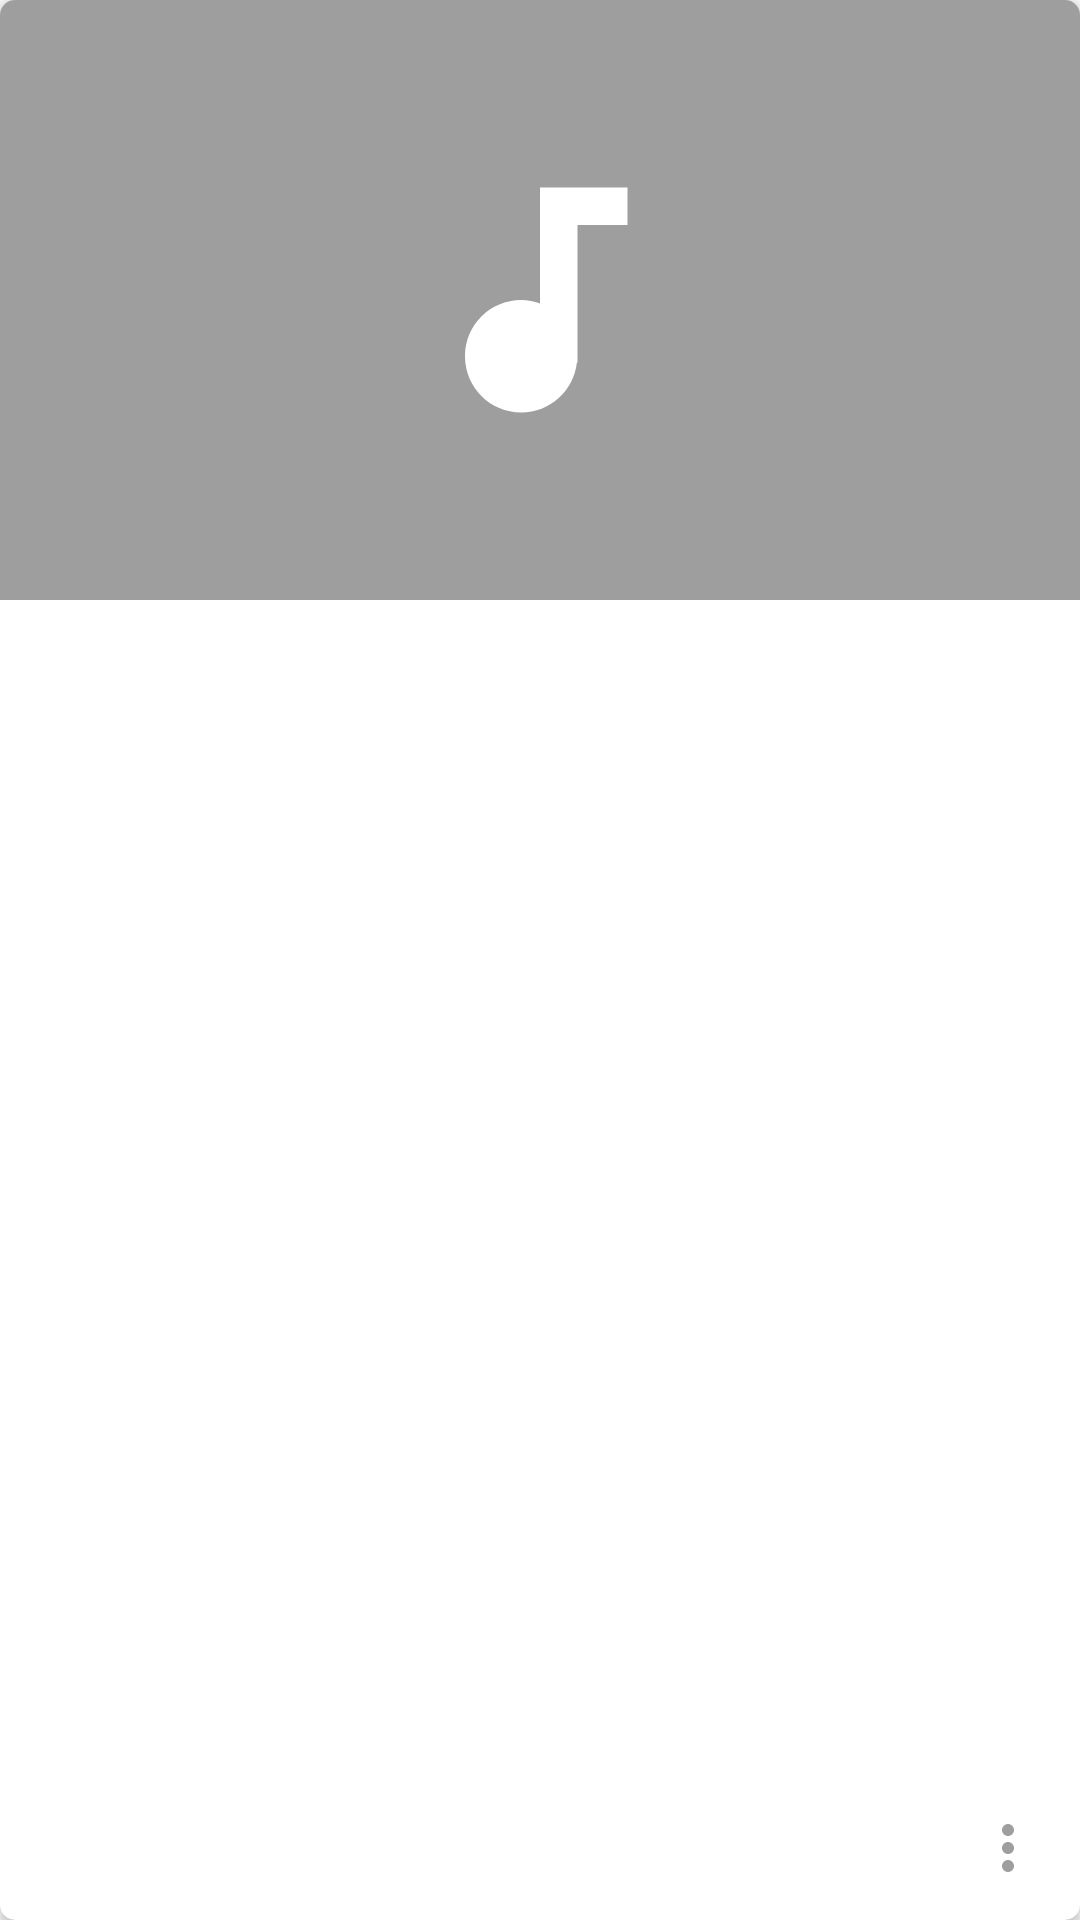

Write the Android layout XML for this screen, with the resource values it uses.
<!-- AndroidManifest.xml: application theme WarauTheme -->
<!-- res/layout/album_list_item.xml -->
<?xml version="1.0" encoding="utf-8"?>
<android.support.v7.widget.CardView

    xmlns:android="http://schemas.android.com/apk/res/android"
    xmlns:app="http://schemas.android.com/apk/res-auto"
    xmlns:tools="http://schemas.android.com/tools"
    android:layout_width="200dp"
    android:layout_height="248dp"
    android:clickable="true"
    android:foreground="?attr/selectableItemBackgroundBorderless"
    app:cardCornerRadius="5dp">

    <ImageView
        android:id="@+id/album_book"
        android:layout_width="match_parent"
        android:layout_height="200dp"
        android:background="@color/colorGrey"
        android:scaleType="center"
        android:src="@drawable/ic_audiotrack_black_100dp"
        android:transitionName="@string/trans_string"
        />

    <android.support.constraint.ConstraintLayout
        android:layout_width="match_parent"
        android:layout_height="48dp"
        android:layout_gravity="bottom">

        <TextView
            android:id="@+id/album_name"
            android:layout_width="0dp"
            android:layout_height="18dp"
            android:layout_marginEnd="16dp"
            android:layout_marginStart="16dp"
            android:ellipsize="end"
            android:maxLines="1"
            app:layout_constraintEnd_toStartOf="@+id/album_button"
            app:layout_constraintStart_toStartOf="parent" />

        <TextView
            android:id="@+id/album_info"
            android:layout_width="0dp"
            android:layout_height="21dp"
            android:layout_marginBottom="8dp"
            android:layout_marginEnd="16dp"
            android:layout_marginStart="16dp"
            android:layout_marginTop="8dp"
            android:ellipsize="end"
            android:maxLines="1"
            app:layout_constraintBottom_toBottomOf="parent"
            app:layout_constraintEnd_toStartOf="@+id/album_button"
            app:layout_constraintStart_toStartOf="parent"
            app:layout_constraintTop_toBottomOf="@+id/album_name" />


        <ImageView
            android:id="@+id/album_button"
            android:layout_width="48dp"
            android:layout_height="48dp"
            android:layout_alignParentEnd="true"
            android:background="?attr/selectableItemBackgroundBorderless"
            android:clickable="true"
            android:scaleType="center"
            android:src="@drawable/ic_more_vert_black_16dp"
            app:layout_constraintBottom_toBottomOf="parent"
            app:layout_constraintEnd_toEndOf="parent"
            app:layout_constraintTop_toTopOf="parent"
            app:layout_constraintVertical_bias="0.0" />


    </android.support.constraint.ConstraintLayout>

</android.support.v7.widget.CardView>
<!-- resources referenced by this layout -->
<resources>
  <color name="colorGrey">#9e9e9e</color>
  <!-- drawable ic_audiotrack_black_100dp (drawable) -->
  <vector android:height="100dp" android:tint="#FFFFFF"
      android:viewportHeight="24.0" android:viewportWidth="24.0"
      android:width="100dp" xmlns:android="http://schemas.android.com/apk/res/android">
      <path android:fillColor="#FF000000" android:pathData="M12,3v9.28c-0.47,-0.17 -0.97,-0.28 -1.5,-0.28C8.01,12 6,14.01 6,16.5S8.01,21 10.5,21c2.31,0 4.2,-1.75 4.45,-4H15V6h4V3h-7z"/>
  </vector>
  <!-- drawable ic_more_vert_black_16dp (drawable) -->
  <vector
      android:height="24dp"
      android:viewportHeight="24.0"
      android:viewportWidth="24.0"
      android:width="24dp"
      xmlns:android="http://schemas.android.com/apk/res/android">
      <path
          android:fillColor="@color/colorGrey"
          android:pathData="M12,8c1.1,0 2,-0.9 2,-2s-0.9,-2 -2,-2 -2,0.9 -2,2 0.9,2 2,2zM12,10c-1.1,0 -2,0.9 -2,2s0.9,2 2,2 2,-0.9 2,-2 -0.9,-2 -2,-2zM12,16c-1.1,0 -2,0.9 -2,2s0.9,2 2,2 2,-0.9 2,-2 -0.9,-2 -2,-2z"/>
  </vector>
  <string name="trans_string">trans</string>
  <style name="WarauTheme" parent="Theme.AppCompat.Light.NoActionBar">
          <item name="windowNoTitle">true</item>
          <item name="android:windowContentTransitions">true</item>
  
      </style>
</resources>
